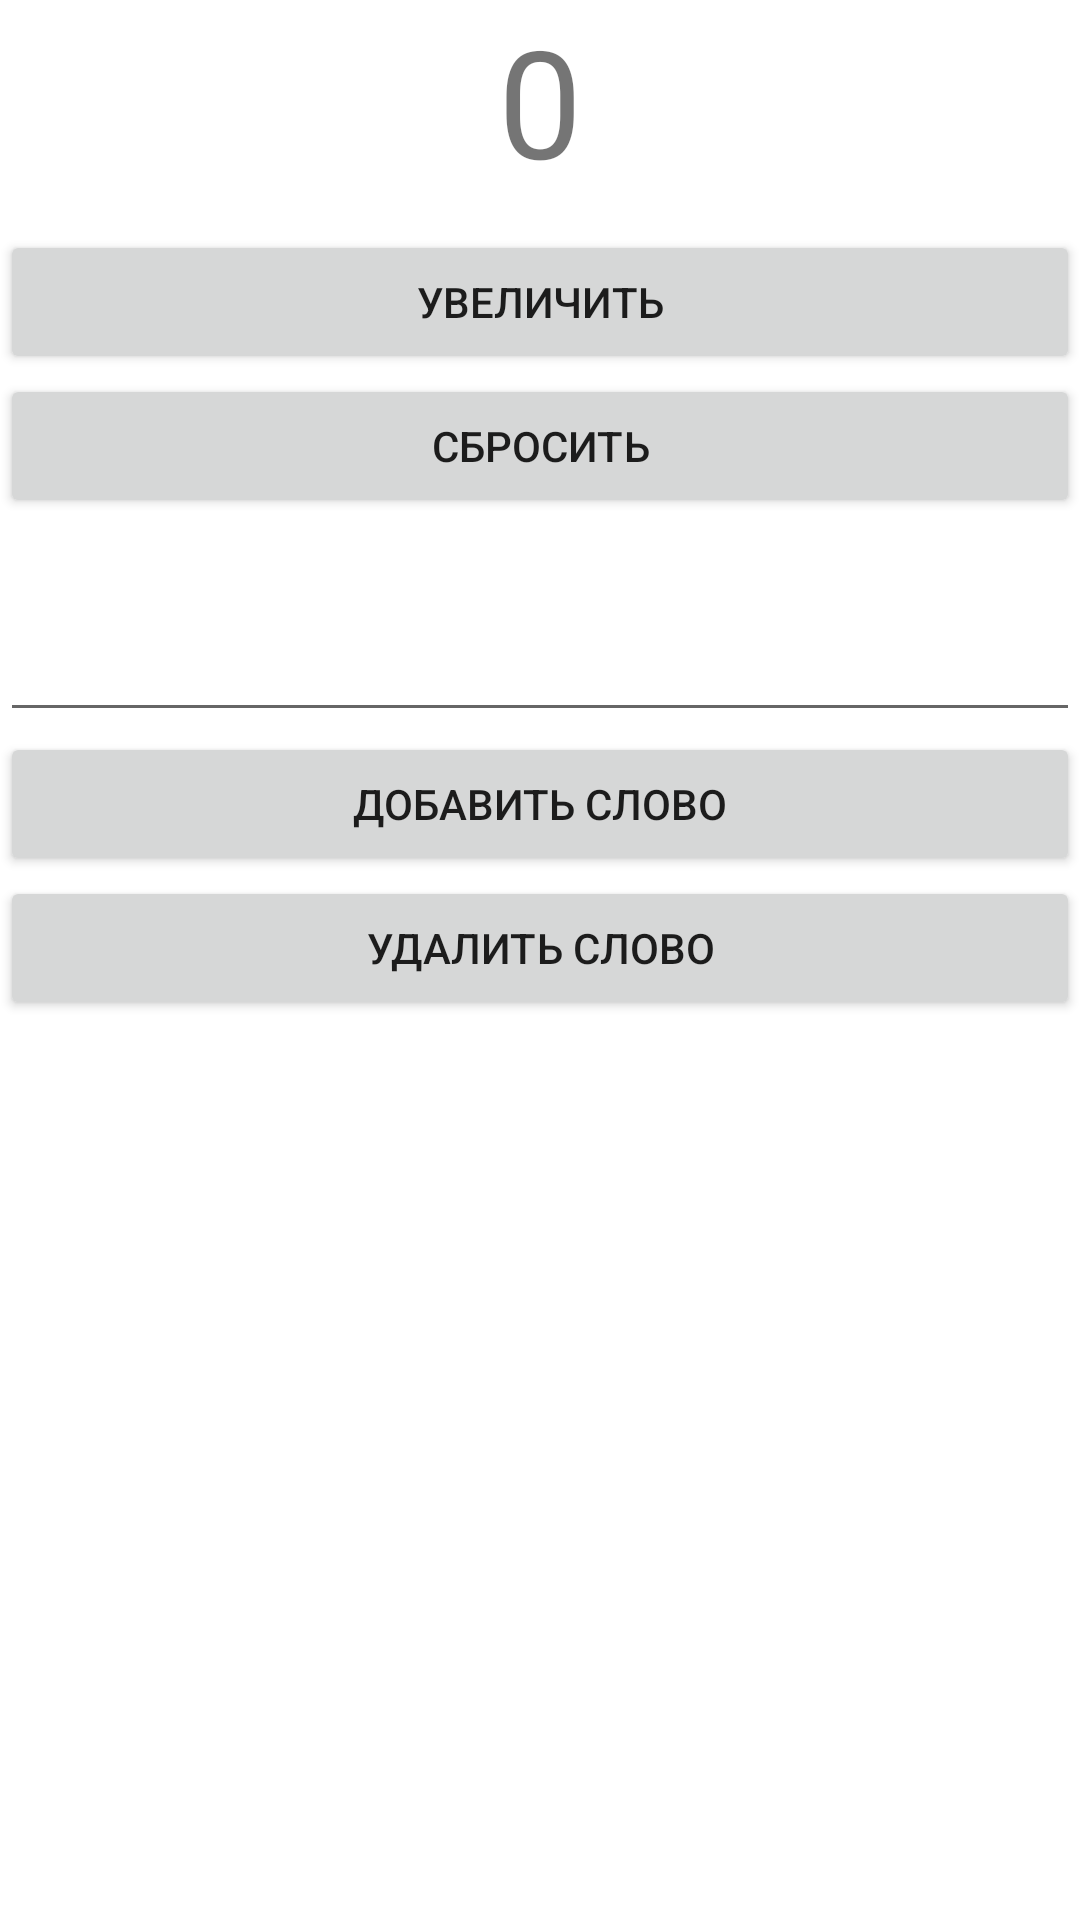

Reconstruct the res/layout file that produces this screen, plus the resources it refers to.
<!-- AndroidManifest.xml: application theme Theme.Lab_lb -->
<!-- res/layout/activity_lab8.xml -->
<?xml version="1.0" encoding="utf-8"?>
<LinearLayout xmlns:android="http://schemas.android.com/apk/res/android"
    android:orientation="vertical"
    android:layout_width="match_parent"
    android:layout_height="match_parent">
    <TextView
        android:layout_width="match_parent"
        android:layout_height="wrap_content"
        android:text="0"
        android:textSize="50dp"
        android:gravity="center"
        android:layout_marginBottom="10dp"
        android:id="@+id/L1TextView"/>
    <Button
        android:layout_width="match_parent"
        android:layout_height="wrap_content"
        android:text="увеличить"
        android:id="@+id/L1IncBttn"/>
    <Button
        android:layout_width="match_parent"
        android:layout_height="wrap_content"
        android:text="Сбросить"
        android:id="@+id/L1ResetBttn"
        android:layout_marginBottom="30dp"/>
    <EditText
        android:layout_width="match_parent"
        android:layout_height="wrap_content"
        android:id="@+id/L1EditText"/>
    <Button
        android:layout_width="match_parent"
        android:layout_height="wrap_content"
        android:text="Добавить слово"
        android:id="@+id/L1AddWord"/>
    <Button
        android:layout_width="match_parent"
        android:layout_height="wrap_content"
        android:text="удалить слово"
        android:id="@+id/L1RmWord"/>
    <TextView
        android:layout_width="match_parent"
        android:layout_height="wrap_content"
        android:textSize="30dp"
        android:gravity="center"
        android:layout_marginBottom="10dp"
        android:id="@+id/L1ListTextView"/>
</LinearLayout>
<!-- resources referenced by this layout -->
<resources>
  <style name="Theme.Lab_lb" parent="Theme.MaterialComponents.DayNight.DarkActionBar">
          
          <item name="colorPrimary">@color/purple_500</item>
          <item name="colorPrimaryVariant">@color/purple_700</item>
          <item name="colorOnPrimary">@color/white</item>
          
          <item name="colorSecondary">@color/teal_200</item>
          <item name="colorSecondaryVariant">@color/teal_700</item>
          <item name="colorOnSecondary">@color/black</item>
          
          <item name="android:statusBarColor" tools:targetApi="l">?attr/colorPrimaryVariant</item>
          
      </style>
  <!-- not gathered from this repository: default colours our renderer supplied (Android Studio template values) -->
  <color name="purple_500">#FF6200EE</color>
  <color name="purple_700">#FF3700B3</color>
  <color name="teal_200">#FF03DAC5</color>
  <color name="teal_700">#FF018786</color>
  <color name="black">#FF000000</color>
  <color name="white">#FFFFFFFF</color>
</resources>
